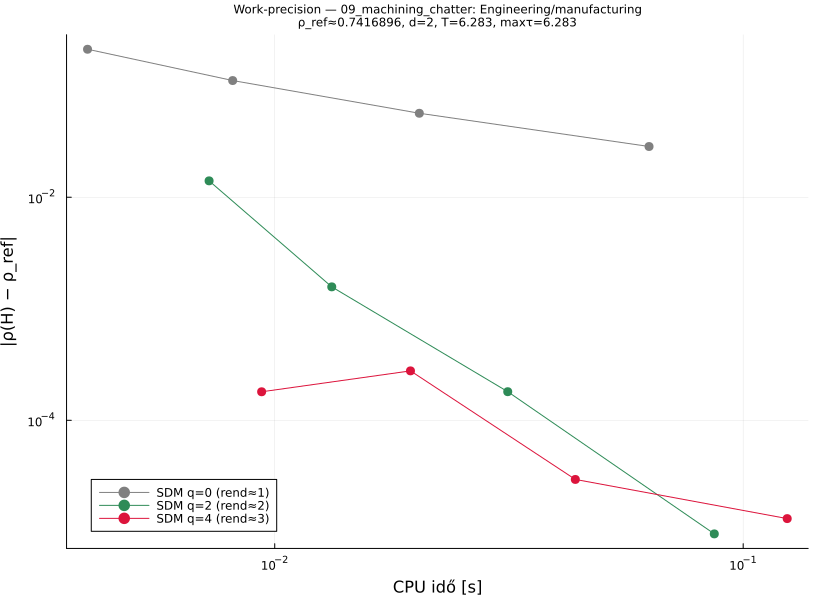

Data behind this chart, as committed beside it:
# Regenerative machine-tool chatter (tur…
# category: Engineering/manufacturing  d…
q, order, p, rho, cputime, abserr
0, 1, 8, 0.5294, 0.003985, 0.2122
0, 1, 16, 0.6304, 0.008132, 0.1112
0, 1, 32, 0.6851, 0.02035, 0.05661
0, 1, 64, 0.7132, 0.06296, 0.0285
2, 2, 8, 0.7277, 0.007242, 0.01403
2, 2, 16, 0.7401, 0.01324, 0.001572
2, 2, 32, 0.7415, 0.03143, 0.0001805
2, 2, 64, 0.7417, 0.08677, 9.58431830922e-06
4, 3, 8, 0.7415, 0.009377, 0.0001802
4, 3, 16, 0.742, 0.01949, 0.0002775
4, 3, 32, 0.7417, 0.04382, 2.94945511232e-05
4, 3, 64, 0.7417, 0.1242, 1.31404896684e-05
# rho_ref=0.7416896123799
